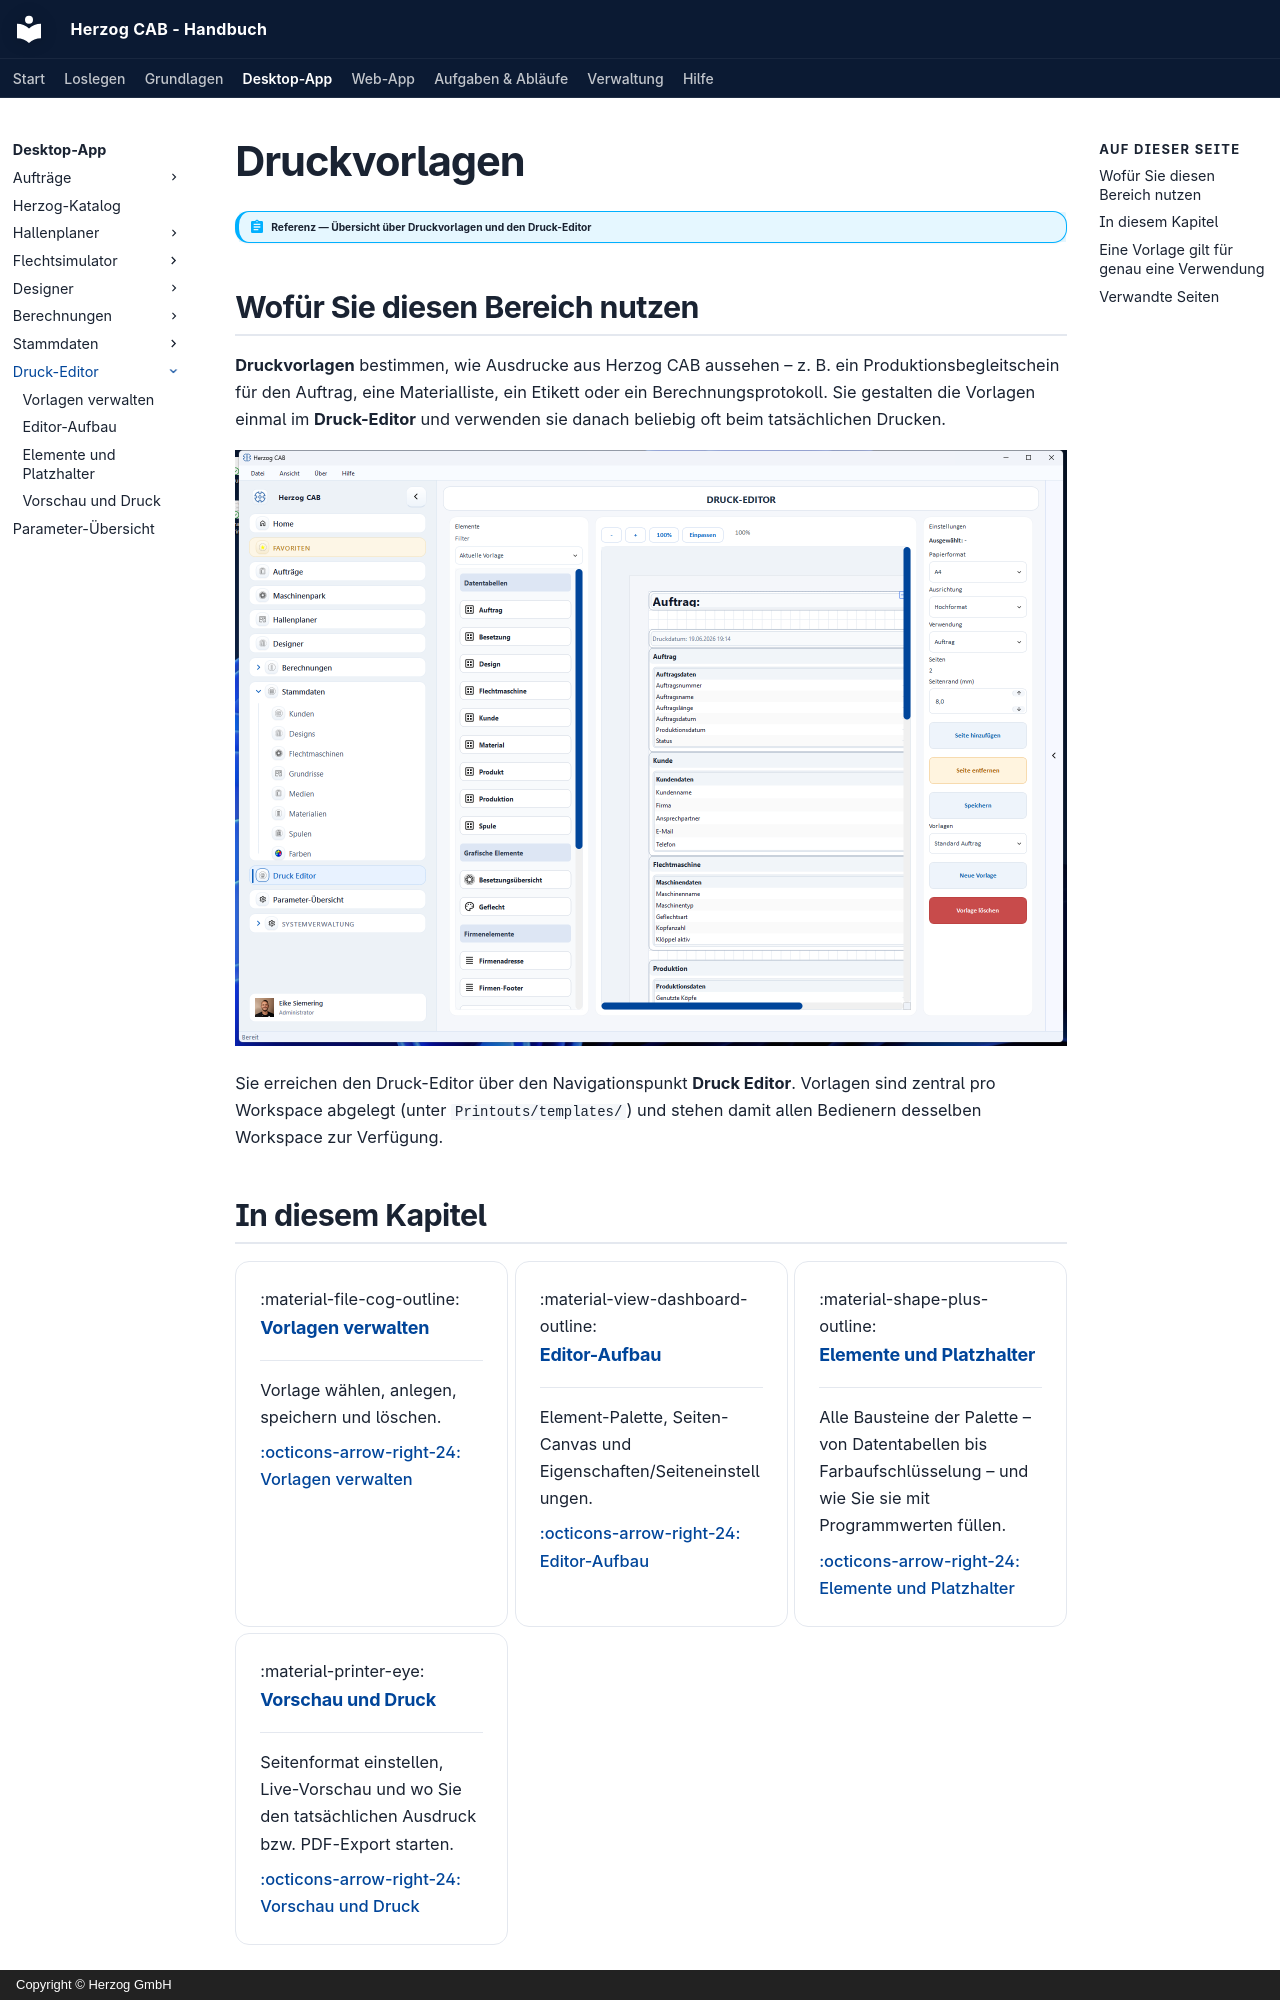

repository: Herzog-GmbH/HerzogCAB-Docs · page: print-templates/index.html · generator: mkdocs · copyright: Copyright © Herzog GmbH

# Druckvorlagen

!!! abstract "Referenz — Übersicht über Druckvorlagen und den Druck-Editor"

## Wofür Sie diesen Bereich nutzen

**Druckvorlagen** bestimmen, wie Ausdrucke aus Herzog CAB aussehen – z. B. ein
Produktionsbegleitschein für den Auftrag, eine Materialliste, ein Etikett oder
ein Berechnungsprotokoll. Sie gestalten die Vorlagen einmal im
**Druck-Editor** und verwenden sie danach beliebig oft beim tatsächlichen
Drucken.

![Der Druck-Editor: Element-Palette links, Seiten-Canvas in der Mitte, Eigenschaften rechts.](../assets/screenshots/print-templates/druck-editor.png)

Sie erreichen den Druck-Editor über den Navigationspunkt **Druck Editor**.
Vorlagen sind zentral pro Workspace abgelegt (unter `Printouts/templates/`)
und stehen damit allen Bedienern desselben Workspace zur Verfügung.

## In diesem Kapitel

<div class="grid cards" markdown>

- :material-file-cog-outline: **Vorlagen verwalten**

    ---

    Vorlage wählen, anlegen, speichern und löschen.

    [:octicons-arrow-right-24: Vorlagen verwalten](manage.md)

- :material-view-dashboard-outline: **Editor-Aufbau**

    ---

    Element-Palette, Seiten-Canvas und Eigenschaften/Seiteneinstellungen.

    [:octicons-arrow-right-24: Editor-Aufbau](editor.md)

- :material-shape-plus-outline: **Elemente und Platzhalter**

    ---

    Alle Bausteine der Palette – von Datentabellen bis Farbaufschlüsselung –
    und wie Sie sie mit Programmwerten füllen.

    [:octicons-arrow-right-24: Elemente und Platzhalter](elements.md)

- :material-printer-eye: **Vorschau und Druck**

    ---

    Seitenformat einstellen, Live-Vorschau und wo Sie den tatsächlichen
    Ausdruck bzw. PDF-Export starten.

    [:octicons-arrow-right-24: Vorschau und Druck](preview-and-print.md)

</div>
